Run: headless pygame with SDL's dummy video driver; simulated clock (each Clock.tick advances the game by its frame time, no real sleeping); random seed 0; keys injected as events and as key.get_pressed() state; mouse plan: one left click at the window centre at the start of phase 2, then a move to the lower-right quarter at the start of phase 3.
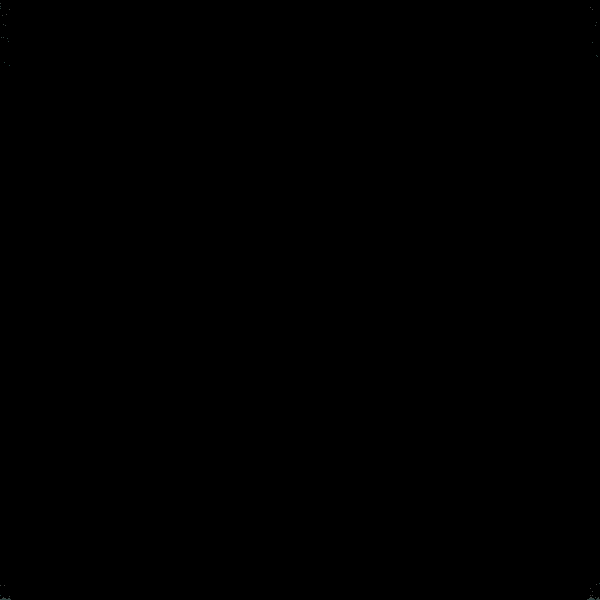
Frame 1 of 4 · flips 1–60 · no input
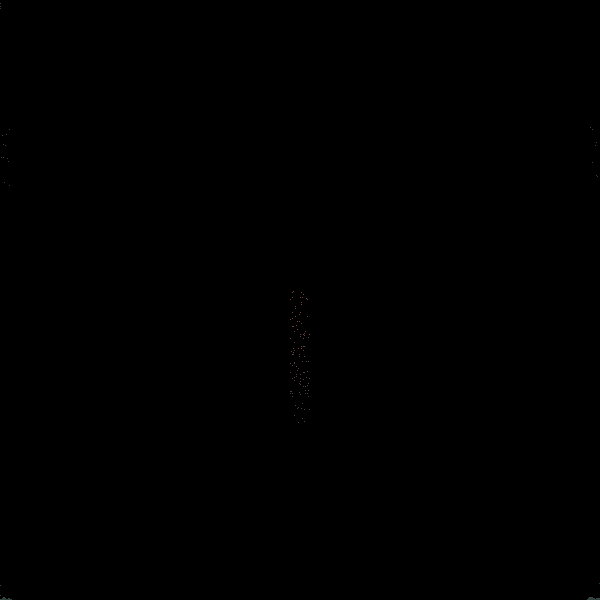
Frame 2 of 4 · flips 61–180 · clicked the window centre · tapped SPACE, RETURN · held RIGHT (→), D
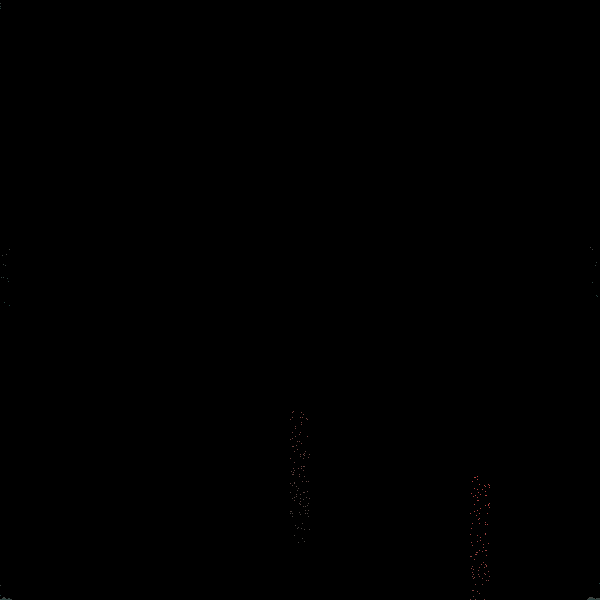
Frame 3 of 4 · flips 181–300 · moved the mouse to the lower-right quarter · held DOWN (↓), S
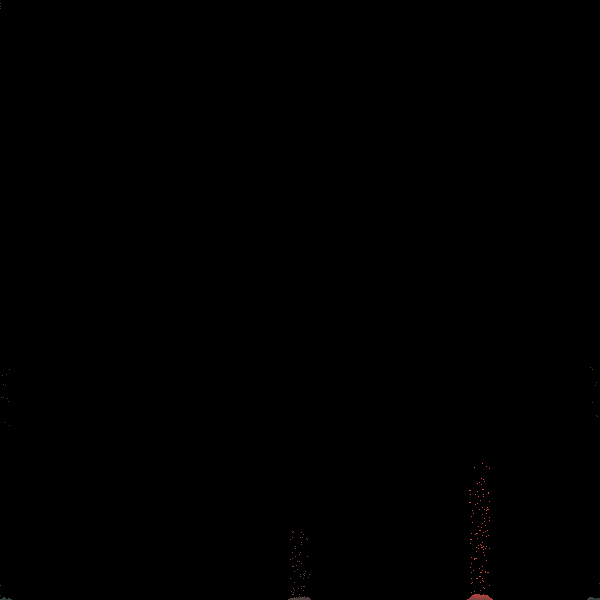
Frame 4 of 4 · flips 301–420 · held LEFT (←), A, UP (↑), W

The pygame program that drew these frames:

import pygame
import random

pygame.init()
screen = pygame.display.set_mode((600,600))
clock = pygame.time.Clock()
running = True
dt = 0
grid_size = 600
pxl_size = 1
dune_grid = [[0 for _ in range(grid_size//pxl_size)] for _ in range(grid_size//pxl_size)]
len_dune_grid = len(dune_grid)
move_offset_mapper = {
	"nowhere": (0,0),
	"bottom": (0,1),
	"bottom_left": (-1,1),
	"bottom_right": (1,1)
}
sands = []

def color_generator():
	color = [random.randint(1, 100) for _ in range(3)]
	index = 0
	while True:
		offset = random.randint(0,1 )
		color[index] = color[index] + offset
		if color[index] > 254:
			index = (index + 1) % 3
		if index == 0 and color[2] > 254:
			color = [random.randint(1, 100) for _ in range(3)]
		yield color[0], color[1], color[2]

color_gen = color_generator()



class Sand:
	def __init__(self, x, y):
		self.x = x // pxl_size
		self.y = y // pxl_size
		self.color = next(color_gen)
		self.sand_obj = None

	def draw(self):
		self.sand_obj = pygame.draw.rect(
			screen, self.color, (self.x * pxl_size, self.y * pxl_size, pxl_size, pxl_size)
		)
		self.update_dune_grid(1)

	def move(self):
		move_to = self.can_move_to()
		if move_to == "nowhere":
			return
		x_offset, y_offset = move_offset_mapper[move_to]
		self.update_dune_grid(0)
		self.x += x_offset
		self.y += y_offset
		self.update_dune_grid(1)

	def can_move_to(self):
		result = "nowhere"
		# print(self.x, self.y)
		if self.y == len_dune_grid - 1:
			result = "nowhere"
		elif self.x == 0:
			result = "nowhere"
		elif self.x == len_dune_grid - 1:
			result = "nowhere"
		elif dune_grid[self.x][self.y + 1] == 0:
			result = "bottom"
		elif dune_grid[self.x][self.y + 1] == 1:
			if dune_grid[self.x + 1][self.y + 1] == 0 and dune_grid[self.x - 1][self.y + 1] == 0:
				choice = random.randint(0, 1)
				result = "bottom_left" if choice == 0 else "bottom_right"
			elif dune_grid[self.x - 1][self.y + 1] == 0 and dune_grid[self.x + 1][self.y + 1] == 1:
				result = "bottom_left"
			elif dune_grid[self.x + 1][self.y + 1] == 0 and dune_grid[self.x - 1][self.y + 1] == 1:
				result = "bottom_right"
		return result

	def update_dune_grid(self, val):
		dune_grid[self.x][self.y] = val

def main():
	global running
	while running:
		for event in pygame.event.get():
			if event.type == pygame.QUIT:
				running = False
		m_x, m_y = pygame.mouse.get_pos()
		amount = random.randint(0, 2)
		for _ in range(amount):
			rand_x = (m_x + random.randrange(-10, 10)) % grid_size
			rand_y = (m_y + random.randrange(-20, 10)) % grid_size
			sands.append(Sand(rand_x, rand_y))
		screen.fill("black")
		for sand in sands:
			sand.move()
			sand.draw()
		pygame.display.update()
		clock.tick(60)


if __name__ == "__main__":
	main()
